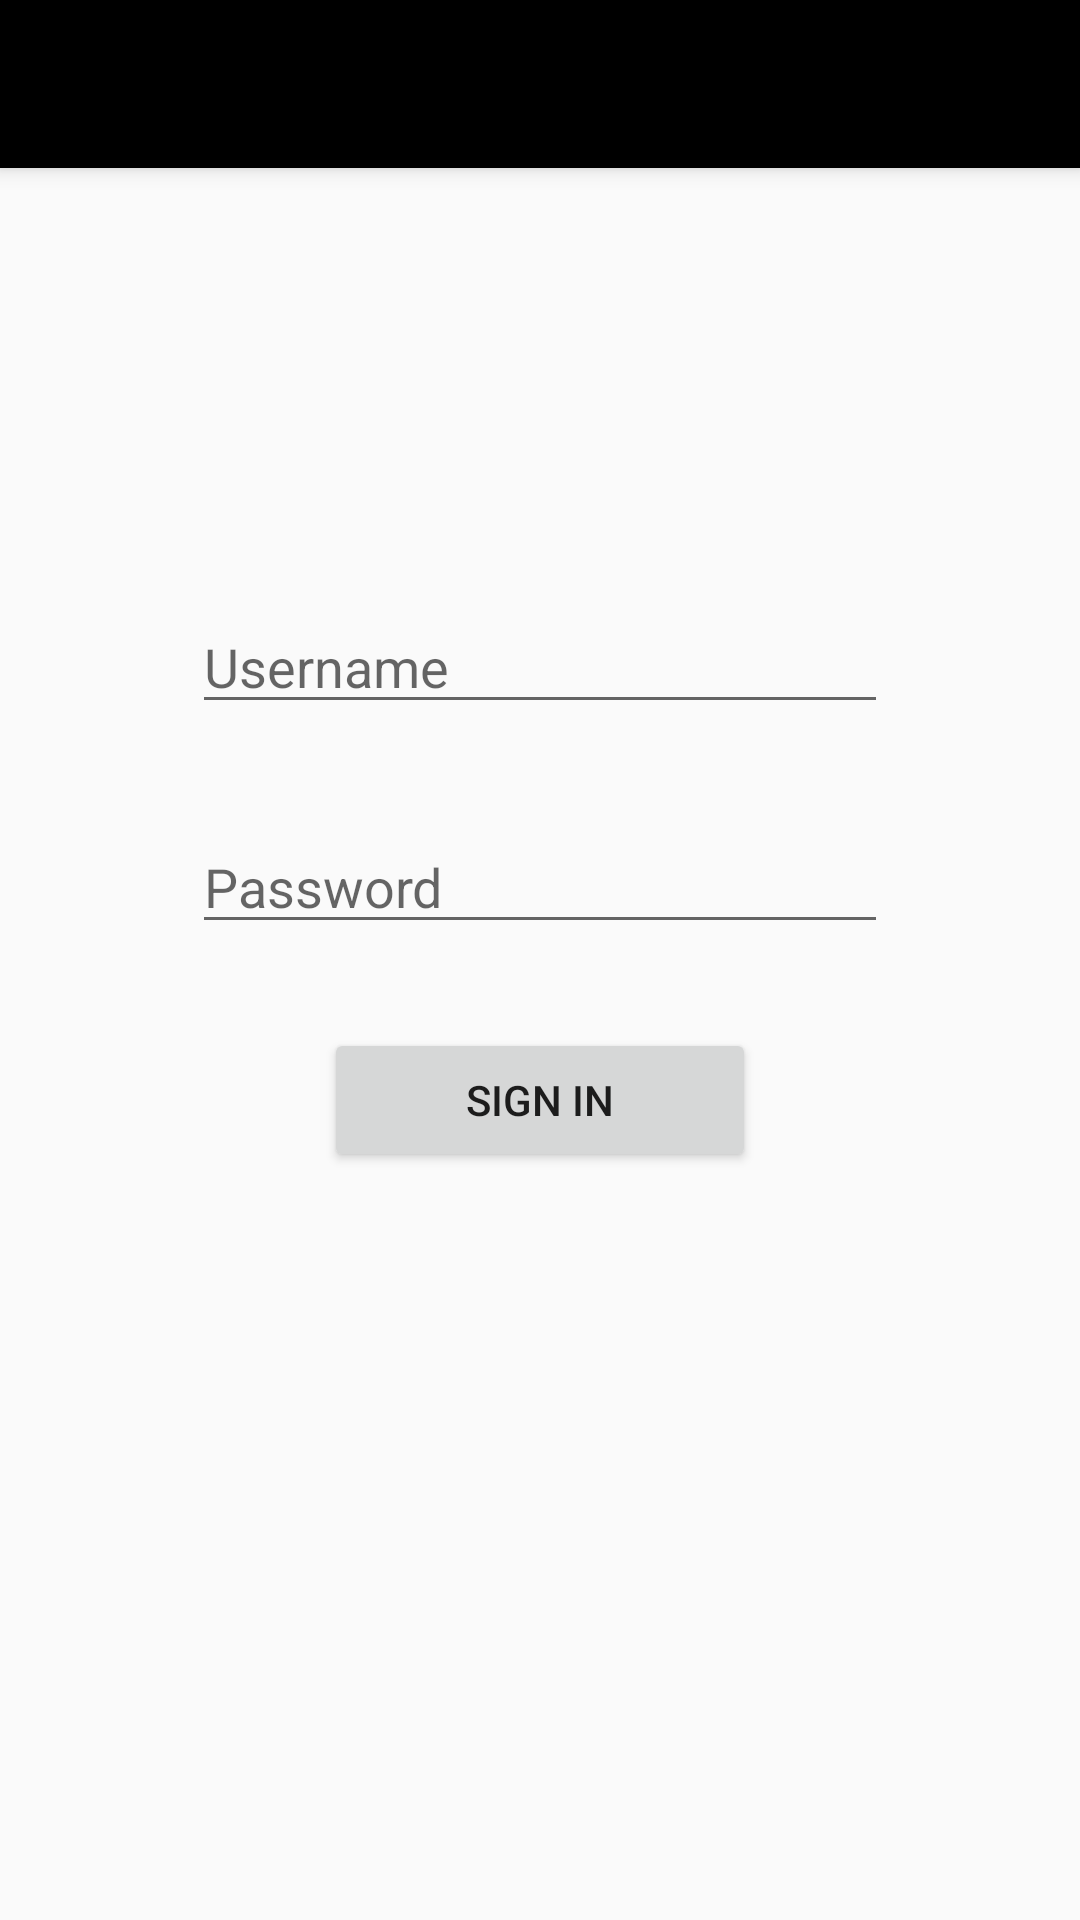

Android layout source for this screen:
<!-- AndroidManifest.xml: application theme Theme.AppCompat.DayNight.NoActionBar -->
<!-- res/layout/activity_login.xml -->
<?xml version="1.0" encoding="utf-8"?>
<android.support.constraint.ConstraintLayout
    xmlns:android="http://schemas.android.com/apk/res/android"
    xmlns:app="http://schemas.android.com/apk/res-auto"
    android:layout_width="match_parent"
    android:layout_height="match_parent">

    <android.support.v7.widget.Toolbar
        android:id="@+id/my_toolbar"
        android:layout_width="0dp"
        android:layout_height="0dp"
        android:layout_marginBottom="144dp"
        android:background="@android:color/background_dark"
        android:elevation="4dp"
        android:theme="@style/ToolBarStyle"
        app:layout_constraintBottom_toTopOf="@+id/username_text"
        app:layout_constraintEnd_toEndOf="parent"
        app:layout_constraintStart_toStartOf="parent"
        app:layout_constraintTop_toTopOf="parent"
        app:popupTheme="@style/ThemeOverlay.AppCompat.Dark.ActionBar" />

    <EditText
        android:id="@+id/username_text"
        android:layout_width="0dp"
        android:layout_height="wrap_content"
        android:layout_marginEnd="64dp"
        android:layout_marginStart="64dp"
        android:layout_marginTop="200dp"
        android:ems="10"
        android:hint="Username"
        android:inputType="text"
        app:layout_constraintEnd_toEndOf="parent"
        app:layout_constraintStart_toStartOf="parent"
        app:layout_constraintTop_toTopOf="parent" />

    <EditText
        android:id="@+id/password_text"
        android:layout_width="0dp"
        android:layout_height="wrap_content"
        android:layout_marginEnd="64dp"
        android:layout_marginStart="64dp"
        android:layout_marginTop="32dp"
        android:ems="10"
        android:hint="Password"
        android:inputType="textPassword"
        app:layout_constraintEnd_toEndOf="parent"
        app:layout_constraintStart_toStartOf="parent"
        app:layout_constraintTop_toBottomOf="@+id/username_text" />

    <Button
        android:id="@+id/login_button"
        android:layout_width="0dp"
        android:layout_height="wrap_content"
        android:layout_marginEnd="108dp"
        android:layout_marginStart="108dp"
        android:layout_marginTop="28dp"
        android:onClick="signIn"
        android:text="Sign In"
        app:layout_constraintEnd_toEndOf="parent"
        app:layout_constraintStart_toStartOf="parent"
        app:layout_constraintTop_toBottomOf="@+id/password_text" />

</android.support.constraint.ConstraintLayout>
<!-- resources referenced by this layout -->
<resources>
  <style name="ToolBarStyle" parent="Theme.AppCompat">
          <item name="android:title">@color/zesamBlack</item>
          <item name="android:background">@color/zesamBlack</item>
          <item name="android:gravity">center</item>
      </style>
  <color name="zesamBlack">#000000</color>
</resources>
